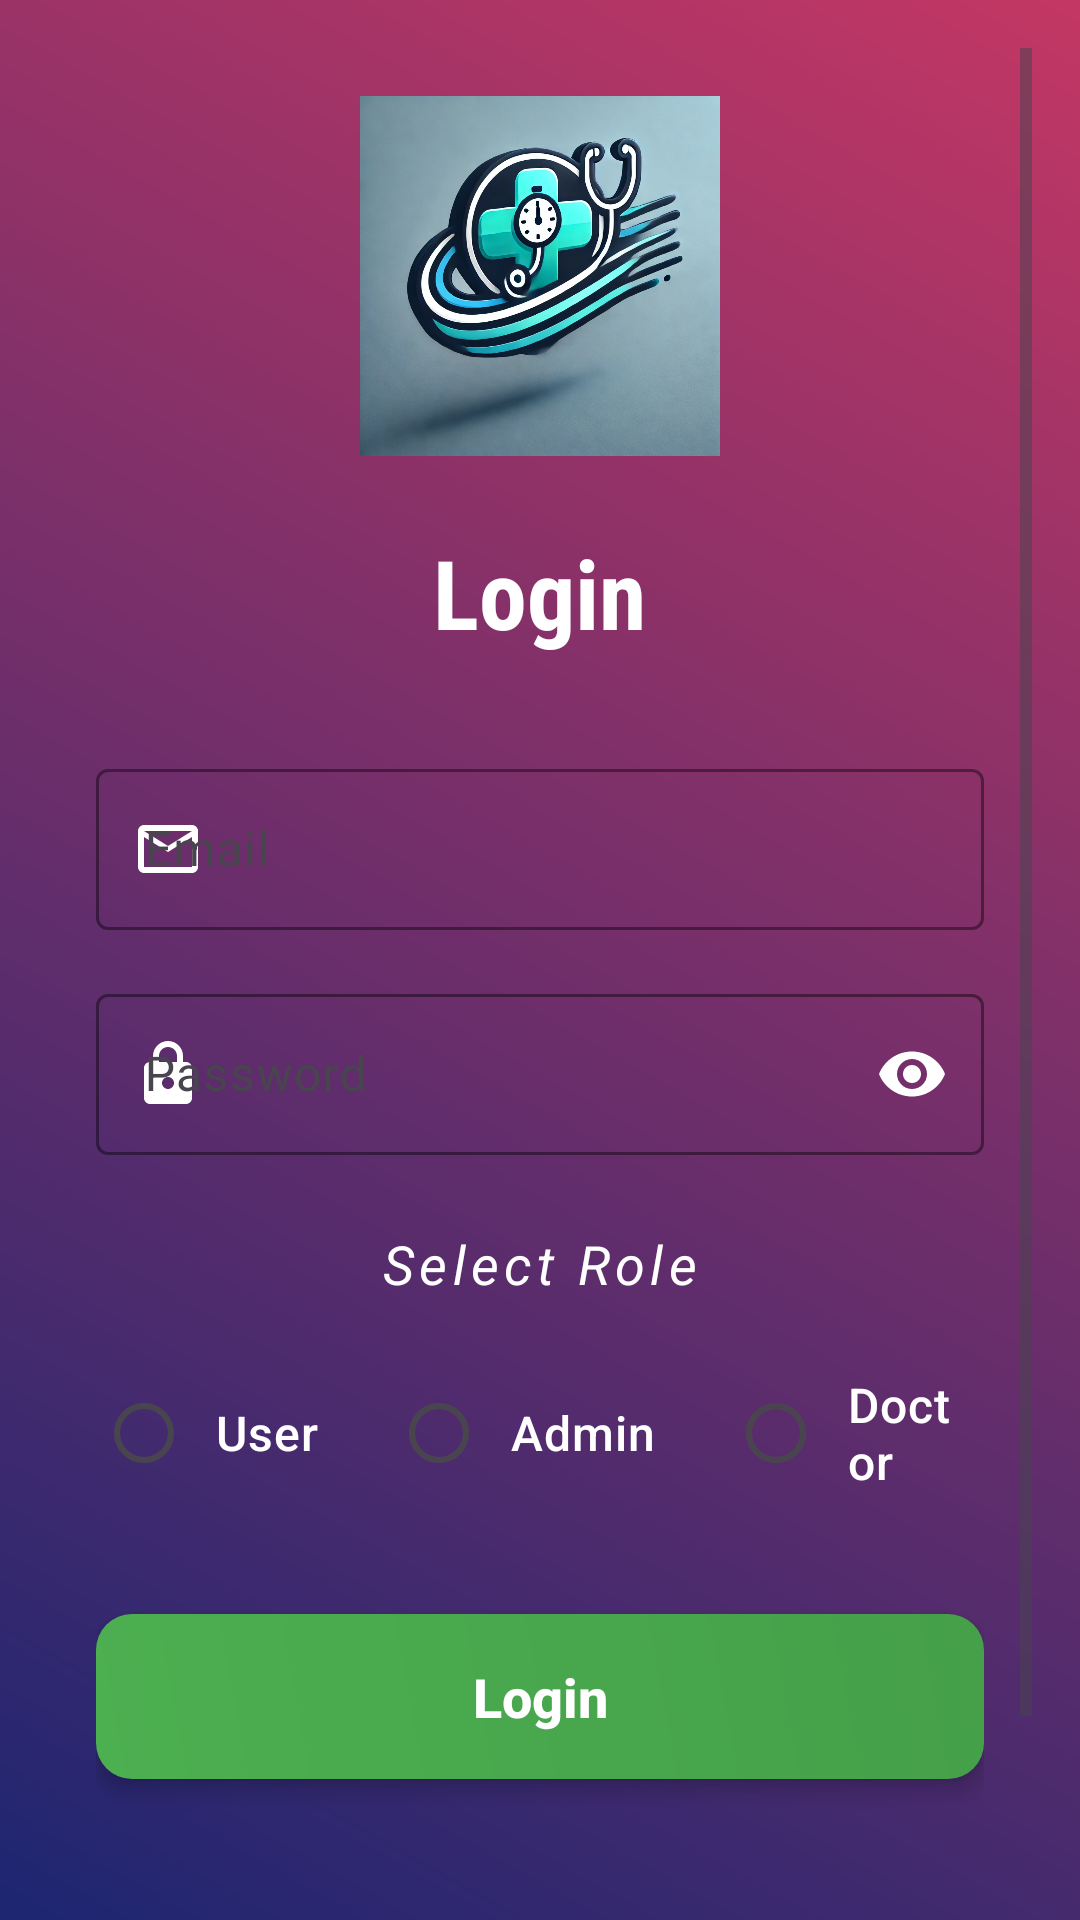

Write the Android layout XML for this screen, with the resource values it uses.
<!-- AndroidManifest.xml: application theme Theme.MyApplication34 -->
<!-- res/layout/activity_login.xml -->
<?xml version="1.0" encoding="utf-8"?>
<RelativeLayout xmlns:android="http://schemas.android.com/apk/res/android"
    xmlns:app="http://schemas.android.com/apk/res-auto"
    android:layout_width="match_parent"
    android:layout_height="match_parent"
    android:background="@drawable/gradient_background"
    android:padding="16dp">

    <ScrollView
        android:layout_width="match_parent"
        android:layout_height="match_parent"
        android:fillViewport="true">

        <LinearLayout
            android:layout_width="match_parent"
            android:layout_height="wrap_content"
            android:orientation="vertical"
            android:padding="16dp"
            android:gravity="center_horizontal">

            
            <ImageView
                android:layout_width="120dp"
                android:layout_height="120dp"
                android:src="@drawable/app_logo"
                android:contentDescription="@string/app_logo_description"
                android:layout_marginBottom="24dp"
                android:id="@+id/logo"
                android:layout_gravity="center_horizontal"/>

            
            <TextView
                android:layout_width="wrap_content"
                android:layout_height="wrap_content"
                android:text="Login"
                android:textSize="32sp"
                android:textColor="@color/white"
                android:textStyle="bold"
                android:fontFamily="sans-serif-condensed"
                android:layout_marginBottom="32dp"
                android:id="@+id/title"
                android:layout_gravity="center_horizontal"/>

            
            <com.google.android.material.textfield.TextInputLayout
                android:layout_width="match_parent"
                android:layout_height="wrap_content"
                android:layout_marginBottom="16dp"
                app:boxBackgroundMode="outline"
                app:boxBackgroundColor="@android:color/transparent"
                app:boxStrokeColor="@color/white"
                app:hintTextColor="@color/white"
                app:startIconDrawable="@drawable/ic_email"
                app:startIconTint="@color/white"
                app:endIconMode="clear_text"
                app:endIconTint="@color/white">

                <com.google.android.material.textfield.TextInputEditText
                    android:id="@+id/emailEditText"
                    android:layout_width="match_parent"
                    android:layout_height="wrap_content"
                    android:hint="Email"
                    android:inputType="textEmailAddress"
                    android:textColor="@color/white"
                    android:textColorHint="#CCFFFFFF"
                    android:padding="16dp"/>
            </com.google.android.material.textfield.TextInputLayout>

            
            <com.google.android.material.textfield.TextInputLayout
                android:layout_width="match_parent"
                android:layout_height="wrap_content"
                android:layout_marginBottom="24dp"
                app:boxBackgroundMode="outline"
                app:boxBackgroundColor="@android:color/transparent"
                app:boxStrokeColor="@color/white"
                app:hintTextColor="@color/white"
                app:startIconDrawable="@drawable/ic_password"
                app:startIconTint="@color/white"
                app:endIconMode="password_toggle"
                app:endIconTint="@color/white">

                <com.google.android.material.textfield.TextInputEditText
                    android:id="@+id/passwordEditText"
                    android:layout_width="match_parent"
                    android:layout_height="wrap_content"
                    android:hint="Password"
                    android:inputType="textPassword"
                    android:textColor="@color/white"
                    android:textColorHint="#CCFFFFFF"
                    android:padding="16dp"/>
            </com.google.android.material.textfield.TextInputLayout>

            
            <TextView
                android:layout_width="wrap_content"
                android:layout_height="wrap_content"
                android:text="Select Role"
                android:textSize="18sp"
                android:textColor="@color/white"
                android:layout_marginBottom="16dp"
                android:textStyle="italic"
                android:letterSpacing="0.1"
                android:layout_gravity="center_horizontal"/>

            <RadioGroup
                android:id="@+id/roleRadioGroup"
                android:layout_width="match_parent"
                android:layout_height="wrap_content"
                android:orientation="horizontal"
                android:layout_marginBottom="32dp"
                android:gravity="center">

                <RadioButton
                    android:id="@+id/userRadioButton"
                    android:layout_width="wrap_content"
                    android:layout_height="wrap_content"
                    android:text="User"
                    android:textColor="@color/white"
                    android:buttonTint="@color/white"
                    android:padding="8dp"
                    android:textSize="16sp"
                    android:fontFamily="sans-serif-medium"/>

                <RadioButton
                    android:id="@+id/adminRadioButton"
                    android:layout_width="wrap_content"
                    android:layout_height="wrap_content"
                    android:text="Admin"
                    android:textColor="@color/white"
                    android:buttonTint="@color/white"
                    android:padding="8dp"
                    android:textSize="16sp"
                    android:layout_marginHorizontal="16dp"
                    android:fontFamily="sans-serif-medium"/>

                <RadioButton
                    android:id="@+id/doctorRadioButton"
                    android:layout_width="wrap_content"
                    android:layout_height="wrap_content"
                    android:text="Doctor"
                    android:textColor="@color/white"
                    android:buttonTint="@color/white"
                    android:padding="8dp"
                    android:textSize="16sp"
                    android:fontFamily="sans-serif-medium"/>
            </RadioGroup>

            
            <Button
                android:id="@+id/loginButton"
                android:layout_width="match_parent"
                android:layout_height="55dp"
                android:text="Login"
                android:background="@drawable/button_bg"
                android:textColor="@color/white"
                android:layout_marginBottom="24dp"
                android:textAllCaps="false"
                android:textSize="18sp"
                android:elevation="4dp"
                android:stateListAnimator="@null"
                android:textStyle="bold"/>

            
            <Button
                android:id="@+id/registerButton"
                android:layout_width="wrap_content"
                android:layout_height="wrap_content"
                android:text="New User? Register Here"
                android:textColor="@color/white"
                android:textSize="16sp"
                android:padding="8dp"
                android:background="?attr/selectableItemBackgroundBorderless"
                android:textStyle="italic"
                android:onClick="goToRegistration"
                android:letterSpacing="0.05"/>
        </LinearLayout>
    </ScrollView>

    
    <ProgressBar
        android:id="@+id/progressBar"
        android:layout_width="wrap_content"
        android:layout_height="wrap_content"
        android:layout_centerInParent="true"
        android:visibility="gone"/>
</RelativeLayout>
<!-- resources referenced by this layout -->
<resources>
  <color name="white">#FFFFFFFF</color>
  <!-- drawable app_logo: jpg bitmap (drawable, 938154 bytes) -->
  <!-- drawable button_bg (drawable) -->
  <shape xmlns:android="http://schemas.android.com/apk/res/android"
      android:shape="rectangle">
      <corners android:radius="12dp"/>
      <gradient
          android:startColor="#4CAF50"
          android:endColor="#45a049"
          android:angle="45"/>
  </shape>
  <!-- drawable gradient_background (drawable) -->
  <layer-list xmlns:android="http://schemas.android.com/apk/res/android">
      <item>
          <shape android:shape="rectangle">
              <gradient
                  android:angle="45"
                  android:startColor="#1D2671"
                  android:endColor="#C33764"
                  android:type="linear" />
          </shape>
      </item>
  </layer-list>
  <!-- drawable ic_email (drawable) -->
  <vector xmlns:android="http://schemas.android.com/apk/res/android"
      android:width="24dp"
      android:height="24dp"
      android:viewportWidth="24"
      android:viewportHeight="24"
      android:tint="@color/white">
      <path
          android:fillColor="@android:color/white"
          android:pathData="M20,4H4c-1.1,0 -1.99,0.9 -1.99,2L2,18c0,1.1 0.9,2 2,2h16c1.1,0 2,-0.9 2,-2V6c0,-1.1 -0.9,-2 -2,-2zm0,14H4V8l8,5 8,-5v10zm-8,-7L4,6h16l-8,5z"/>
  </vector>
  <!-- drawable ic_password (drawable) -->
  <vector xmlns:android="http://schemas.android.com/apk/res/android"
      android:width="24dp"
      android:height="24dp"
      android:viewportWidth="24"
      android:viewportHeight="24"
      android:tint="@color/white">
      <path
          android:fillColor="@android:color/white"
          android:pathData="M18,8h-1V6c0,-2.76 -2.24,-5 -5,-5S7,3.24 7,6v2H6c-1.1,0 -2,0.9 -2,2v10c0,1.1 0.9,2 2,2h12c1.1,0 2,-0.9 2,-2V10c0,-1.1 -0.9,-2 -2,-2zM12,17c-1.1,0 -2,-0.9 -2,-2s0.9,-2 2,-2 2,0.9 2,2 -0.9,2 -2,2zM9,8V6c0,-1.66 1.34,-3 3,-3s3,1.34 3,3v2H9z"/>
  </vector>
  <string name="app_logo_description">QuickDoctor App Logo</string>
  <style name="Theme.MyApplication34" parent="Base.Theme.MyApplication34" />
  <style name="Base.Theme.MyApplication34" parent="Theme.Material3.DayNight.NoActionBar">
          
          
      </style>
</resources>
